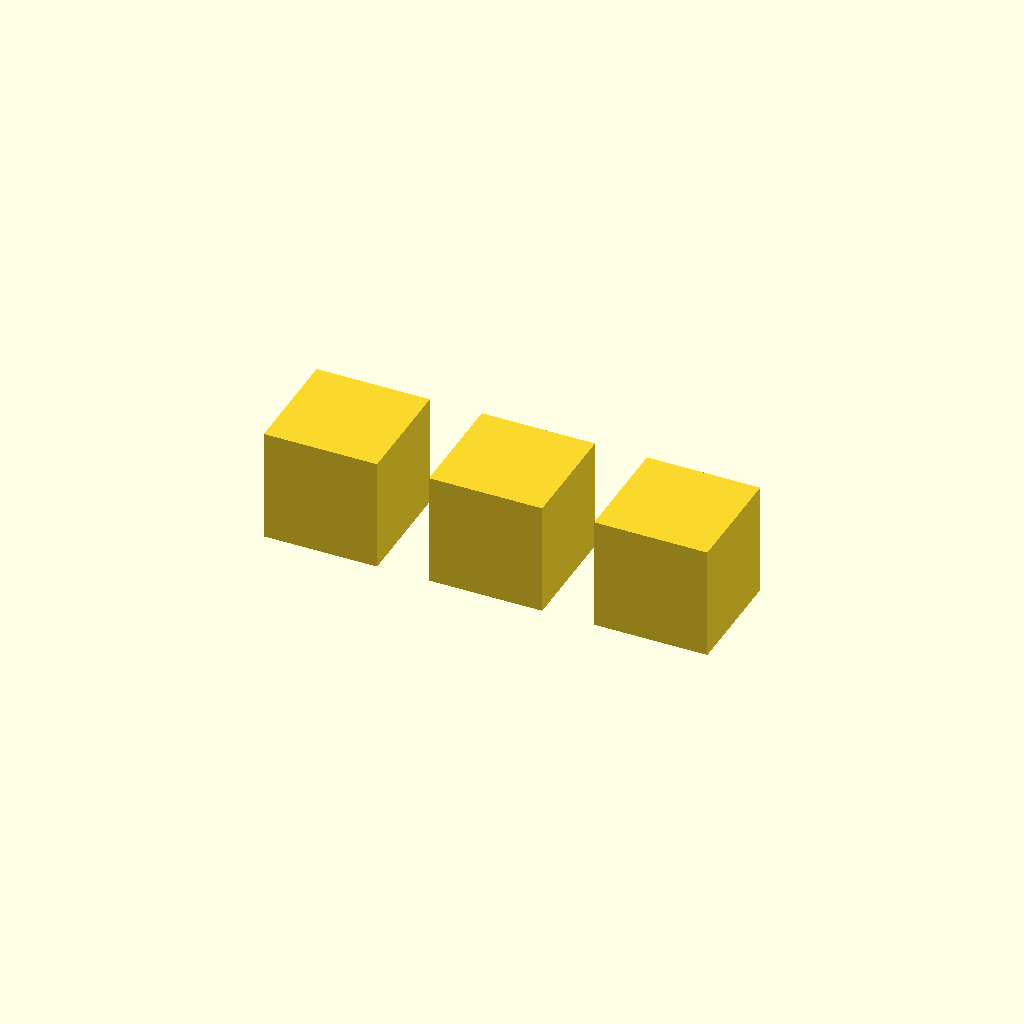
Cell 1 — every parameter at its default value.
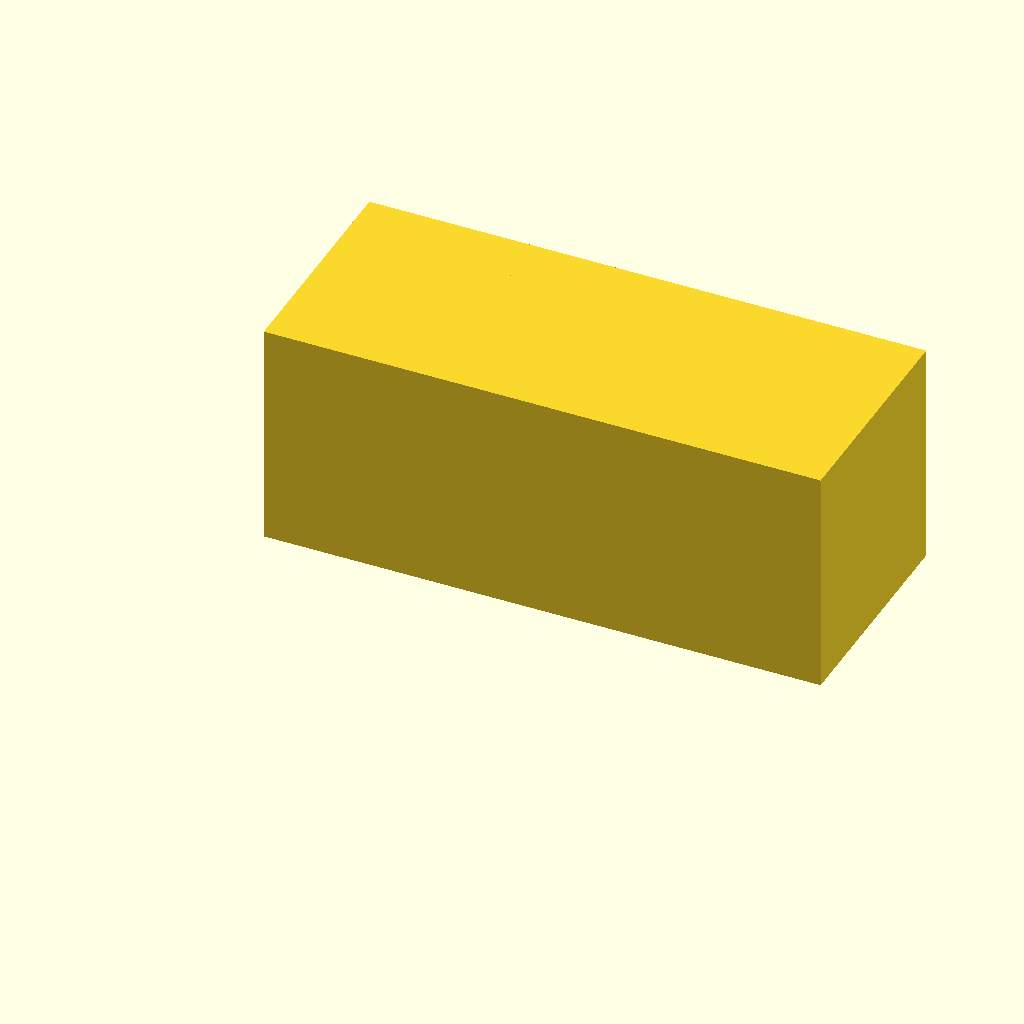
Cell 2 — block_size set to 48, the other parameters unchanged.
One fixed orthographic camera (rotation 55°, 0°, 25°; colour scheme Cornfield) for every cell.
The OpenSCAD source (15_fluids_pressure/buoyancy_comparison_block_set.scad):
/*
Title: Buoyancy Comparison Block Set
Folder: 15_fluids_pressure
Physics Topic: Density and buoyancy
Difficulty: Beginner-Intermediate
Print Type: FDM, single material
Teaches: Conceptual mechanics
Use Case: Classroom manipulative
*/


// --------------------
// Parameters
// --------------------
block_size = 24;
void_ratio = [0.0,0.2,0.4];

module buoyancy_block(v=0.2){
    difference(){
        cube([block_size,block_size,block_size]);
        if(v>0) translate([4,4,4]) cube([block_size*v*2,block_size*v*2,block_size*v*2]);
    }
}
for(i=[0:len(void_ratio)-1]) translate([i*35,0,0]) buoyancy_block(void_ratio[i]);
Parameter table extracted from the source (name, type, default, range or options):
block_size: number, default 24
void_ratio: vector, default [0, 0.2, 0.4]
